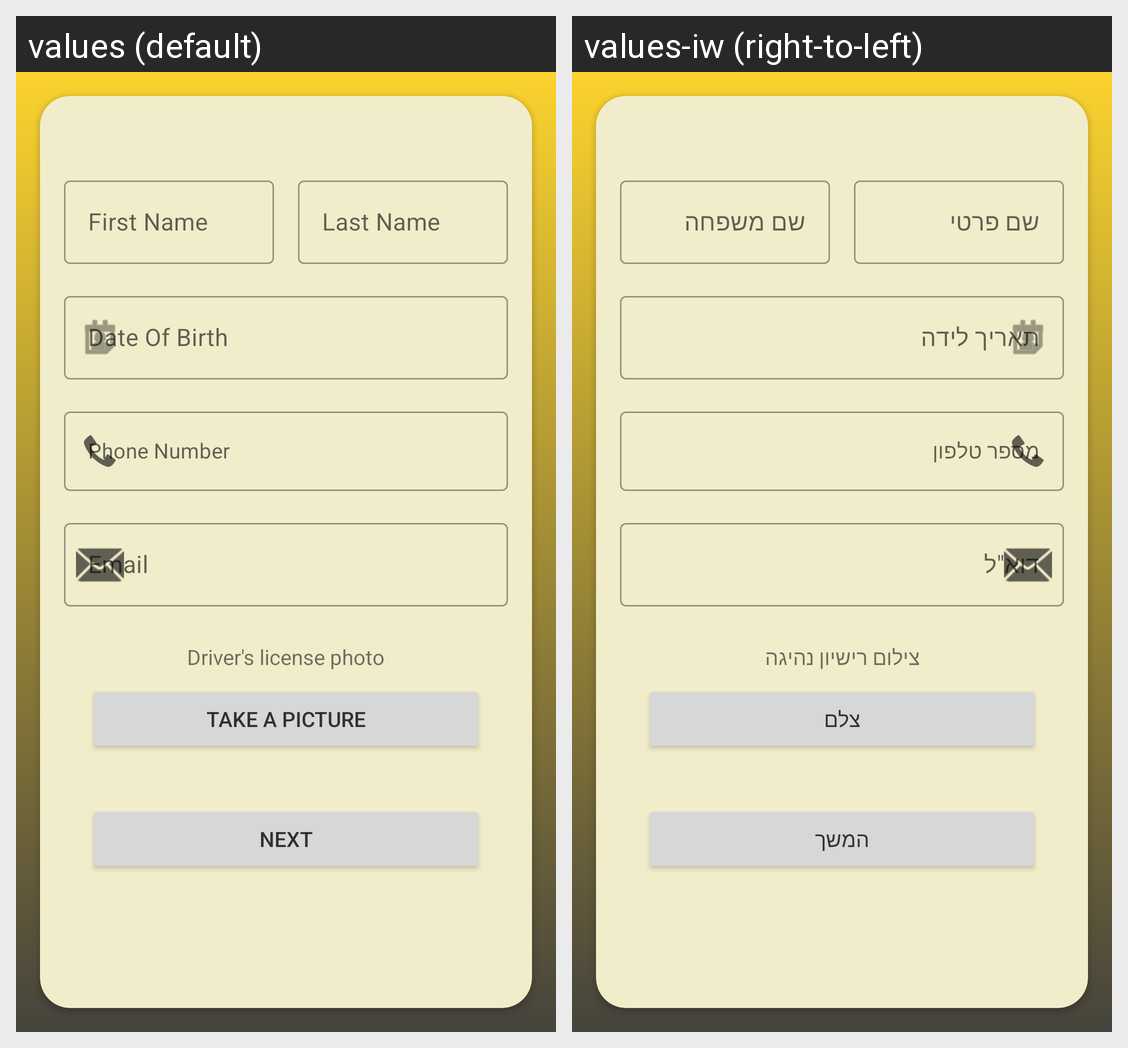

Here is an Android app screen in its default locale and in the app's own translations. Write out the translated-string differences for the strings that appear on this screen.
Android screen res/layout/driver_info_register_fragment.xml rendered under 2 locales, left to right: values (default), values-iw (right-to-left). Device: Nexus 5 (rendered at 1080×1920; each locale shown at half size, 540×960, under a caption strip naming it); theme AppTheme.
Strings drawn on this screen, with the default value and each locale's value (text and hints the layout hard-codes, and strings that could not be matched under every locale, appear in the picture but are not listed):

first_name
  values: First Name
  values-iw: שם פרטי

last_name
  values: Last Name
  values-iw: שם משפחה

date_of_birth
  values: Date Of Birth
  values-iw: תאריך לידה

phone_number
  values: Phone Number
  values-iw: מספר טלפון

email
  values: Email
  values-iw: דוא"ל

driver_license_photo
  values: Driver's license photo
  values-iw: צילום רישיון נהיגה

take_a_picture
  values: Take A Picture
  values-iw: צלם

next
  values: Next
  values-iw: המשך
